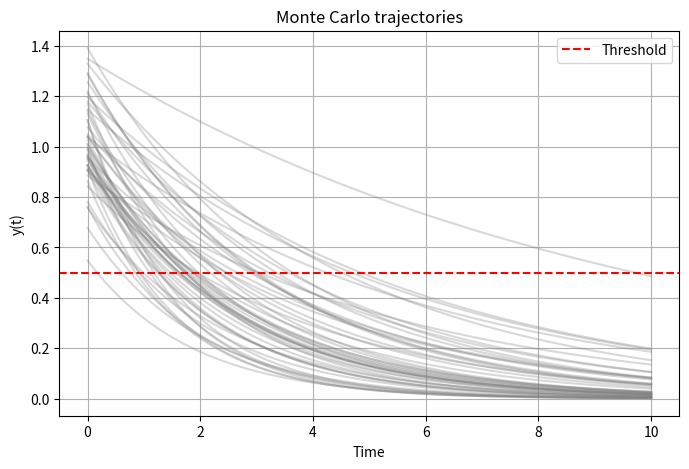
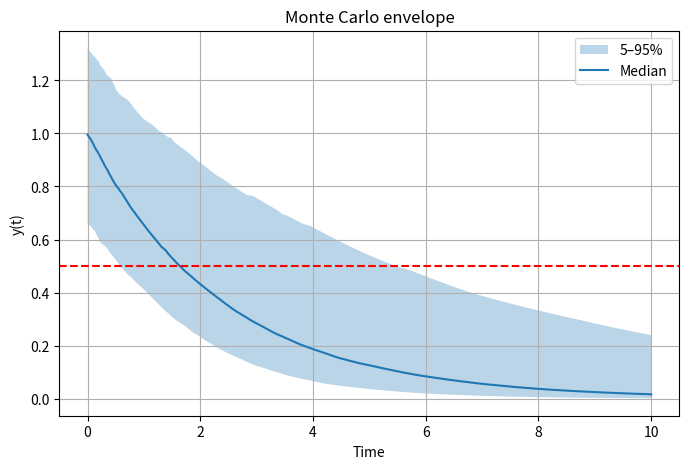
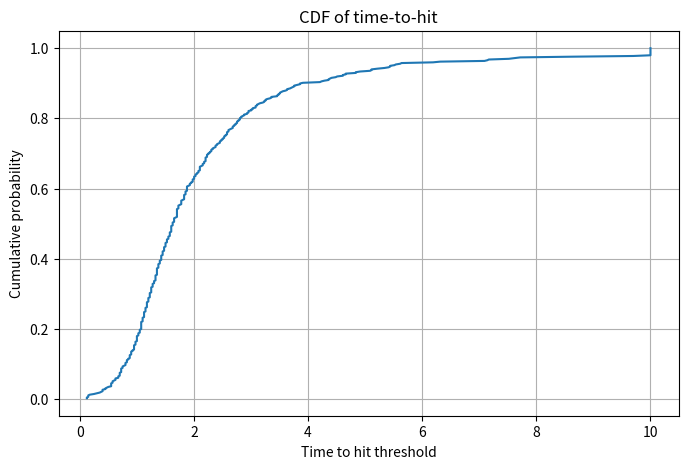

Source code (Python) for these figures, in order:
import numpy as np
import matplotlib.pyplot as plt

# ============================================================
# Model definition
# ============================================================

class ExampleDynamicModel:
    def simulate(self, params):
        t = np.linspace(0, 10, 400)
        A = params["A"]
        b = params["b"]
        y = A * np.exp(-b * t)
        return t, None, y


# ============================================================
# Monte Carlo infrastructure
# ============================================================

class JointParameterSampler:
    def __init__(self, names, mean, cov):
        self.names = names
        self.mean = np.array(mean)
        self.cov = np.array(cov)

    def sample(self, n):
        samples = np.random.multivariate_normal(self.mean, self.cov, n)
        return [dict(zip(self.names, s)) for s in samples]


class MonteCarloSimulation:
    def __init__(self, sampler, model, n_runs):
        self.sampler = sampler
        self.model = model
        self.n_runs = n_runs
        self.results = []

    def run(self):
        params_list = self.sampler.sample(self.n_runs)
        for params in params_list:
            t, x, y = self.model.simulate(params)
            self.results.append({
                "params": params,
                "time": t,
                "field": y
            })
        return self.results


# ============================================================
# Event & probability analysis
# ============================================================

class EventDetector:
    @staticmethod
    def time_to_threshold(time, signal, threshold):
        idx = np.where(signal >= threshold)[0]
        if len(idx) == 0:
            return None
        return time[idx[-1]]  # last time above threshold


class ReliabilityAnalyzer:
    def __init__(self, results):
        self.results = results

    def probability_exceedance(self, threshold):
        hits = sum(np.any(r["field"] >= threshold) for r in self.results)
        return hits / len(self.results)

    def time_to_hit_distribution(self, threshold):
        times = []
        for r in self.results:
            t_hit = EventDetector.time_to_threshold(
                r["time"], r["field"], threshold
            )
            if t_hit is not None:
                times.append(t_hit)
        return np.array(times)


# ============================================================
# MAIN SCRIPT
# ============================================================

if __name__ == "__main__":

    # ----------------------------
    # Monte Carlo configuration
    # ----------------------------
    N_MC = 500
    THRESHOLD = 0.5

    # Correlated parameters: A and b
    sampler = JointParameterSampler(
        names=["A", "b"],
        mean=[1.0, 0.4],
        cov=[[0.04, -0.01],
             [-0.01, 0.02]]
    )

    model = ExampleDynamicModel()
    mc = MonteCarloSimulation(sampler, model, N_MC)
    results = mc.run()

    analyzer = ReliabilityAnalyzer(results)

    # ----------------------------
    # Probability result
    # ----------------------------
    p_exc = analyzer.probability_exceedance(THRESHOLD)
    print(f"P(y ≥ {THRESHOLD}) = {p_exc:.3f}")

    # ----------------------------
    # Plot trajectories
    # ----------------------------
    plt.figure(figsize=(8, 5))

    for r in results[:50]:
        plt.plot(r["time"], r["field"], color="gray", alpha=0.3)

    plt.axhline(THRESHOLD, color="red", linestyle="--", label="Threshold")
    plt.xlabel("Time")
    plt.ylabel("y(t)")
    plt.title("Monte Carlo trajectories")
    plt.legend()
    plt.grid(True)

    plt.show()

    # ----------------------------
    # Envelope plot (percentiles)
    # ----------------------------
    Y = np.array([r["field"] for r in results])
    t = results[0]["time"]

    p5 = np.percentile(Y, 5, axis=0)
    p50 = np.percentile(Y, 50, axis=0)
    p95 = np.percentile(Y, 95, axis=0)

    plt.figure(figsize=(8, 5))
    plt.fill_between(t, p5, p95, alpha=0.3, label="5–95%")
    plt.plot(t, p50, label="Median")
    plt.axhline(THRESHOLD, color="red", linestyle="--")
    plt.xlabel("Time")
    plt.ylabel("y(t)")
    plt.title("Monte Carlo envelope")
    plt.legend()
    plt.grid(True)

    plt.show()

    # ----------------------------
    # Time-to-hit CDF
    # ----------------------------
    t_hits = analyzer.time_to_hit_distribution(THRESHOLD)

    if len(t_hits) > 0:
        t_sorted = np.sort(t_hits)
        cdf = np.arange(1, len(t_sorted) + 1) / len(t_sorted)

        plt.figure(figsize=(8, 5))
        plt.plot(t_sorted, cdf)
        plt.xlabel("Time to hit threshold")
        plt.ylabel("Cumulative probability")
        plt.title("CDF of time-to-hit")
        plt.grid(True)
        plt.show()
